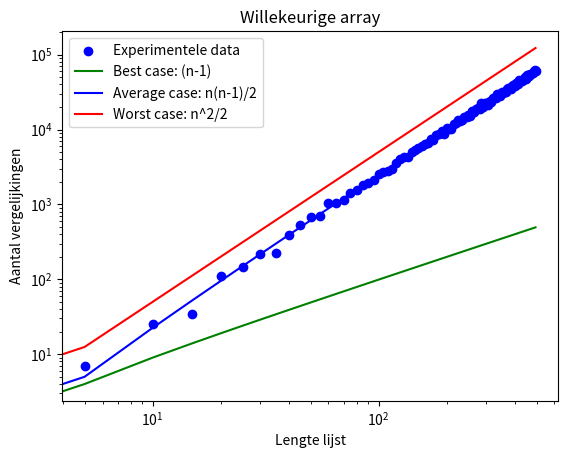

Recreate this plot in Python.
import random

def insertionSort(arr, _):
    telling = 0
    n = len(arr)  # Get the length of the array
     
    if n <= 1:
        return  # If the array has 0 or 1 element, it is already sorted, so return

    for i in range(1, n):  # Iterate over the array starting from the second element
        key = arr[i]  # Store the current element as the key to be inserted in the right position
        j = i-1
        while j >= 0 and key < arr[j]:  # Move elements greater than key one position ahead
            telling += 1
            arr[j+1] = arr[j]  # Shift elements to the right
            j -= 1
        arr[j+1] = key  # Insert the key in the correct position
    return telling

counts = []
step_size = 5
step_count = 100
for n in range(0, step_count*step_size, step_size):
    array = [i for i in range(n)]
    random.shuffle(array)
    counts.append(insertionSort(array, n))

# create plot

import matplotlib.pyplot as plt

# plot experimental data
plt.scatter(range(0, step_count*step_size, step_size), counts, label='Experimentele data', color='blue')
# plot best case
plt.plot(range(0, step_count*step_size, step_size), [(x-1) for x in range(0, step_count*step_size, step_size)], color='green', label='Best case: (n-1)')
# plot average case
plt.plot(range(0, step_count*step_size, step_size), [x*(x-1)/4 for x in range(0, step_count*step_size, step_size)], color='blue', label='Average case: n(n-1)/2')
# plot worst case
plt.plot(range(0, step_count*step_size, step_size), [(x**2)/2 for x in range(0, step_count*step_size, step_size)], color='red', label='Worst case: n^2/2')

plt.xlabel("Lengte lijst")
plt.ylabel("Aantal vergelijkingen")
plt.legend()
plt.title("Willekeurige array")
plt.loglog()
# ax = plt.gca()
# ax.set_aspect('equal', adjustable='box')
plt.show()